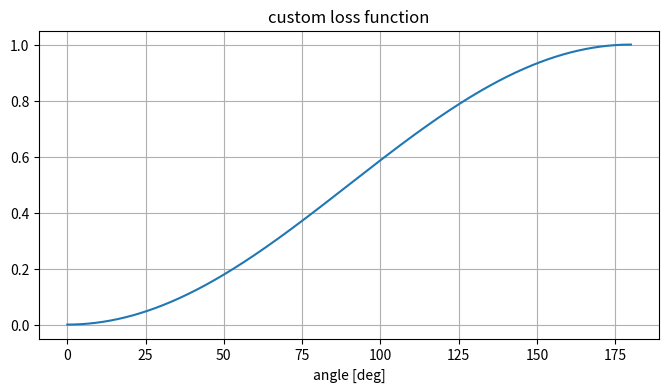

Generate this figure with matplotlib:
import numpy as np
import matplotlib.pyplot as plt

if __name__ == '__main__':
	# Data for plotting
	x = np.arange(0.0, 180.0, 0.01)
	y1 = np.cos(np.radians(x))
	y2 = (1 - np.cos(np.radians(x))) / 2

#	fig, ax = plt.subplots(1, 2, figsize=(7, 4))
#	ax[0].plot(x, y1)
#	ax[0].set(xlabel='angle [deg]', ylabel='value',
#	       title='cosine similarity')
#	ax[0].grid()
#	ax[1].plot(x, y2)
#	ax[1].set(xlabel='angle [deg]',
#	       title='custom loss function')
#	ax[1].grid()

	fig, ax = plt.subplots(1, 1, figsize=(8, 4))
	ax.plot(x, y2)
	ax.set(xlabel='angle [deg]',
	       title='custom loss function')
	ax.grid()

	fig.savefig("cosine_loss.png")
	plt.show()